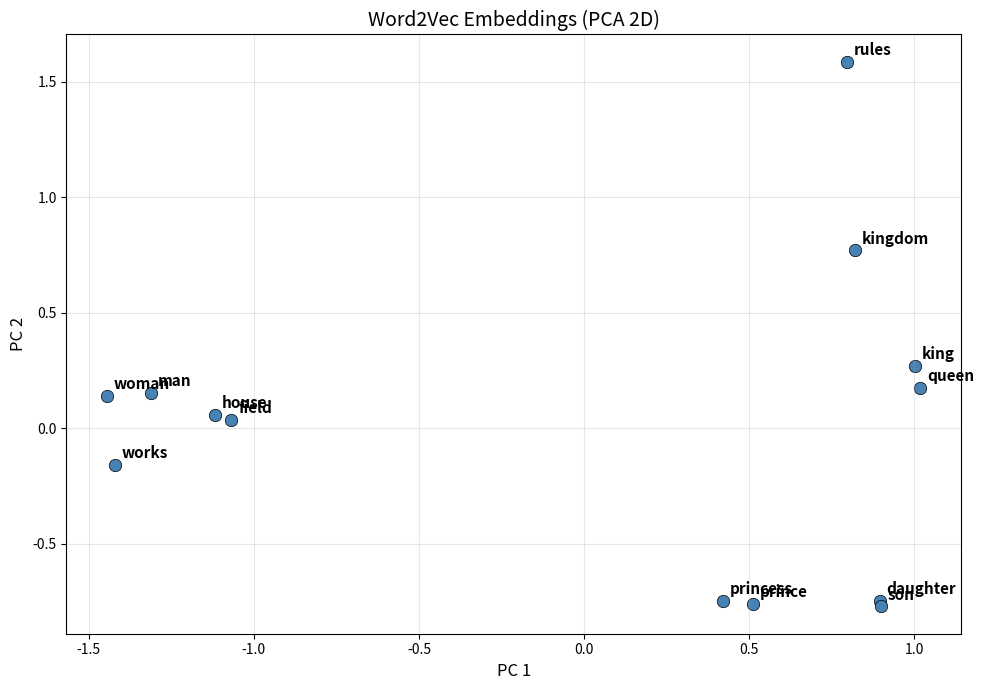

Python code for this plot:
import numpy as np
import matplotlib.pyplot as plt
from collections import Counter, defaultdict
from typing import List, Dict, Tuple, Optional

np.random.seed(42)
%matplotlib inline

def build_term_document_matrix(
    documents: List[List[str]],
) -> Tuple[np.ndarray, List[str], List[int]]:
    """
    Build a term-document matrix.

    Args:
        documents: list of documents, each document is a list of words.

    Returns:
        matrix: shape (|V|, |D|) -- rows are words, columns are documents.
        vocab: sorted list of unique words.
        doc_indices: list of document indices [0, 1, ..., |D|-1].
    """
    vocab = sorted(set(word for doc in documents for word in doc))
    word_to_idx = {w: i for i, w in enumerate(vocab)}

    matrix = np.zeros((len(vocab), len(documents)))
    for j, doc in enumerate(documents):
        for word in doc:
            matrix[word_to_idx[word], j] += 1

    return matrix, vocab, list(range(len(documents)))

def build_cooccurrence_matrix(
    corpus: List[List[str]], window_size: int = 2
) -> Tuple[np.ndarray, List[str]]:
    """
    Build a symmetric word-word co-occurrence matrix.

    For each word, count how many times every other word appears within
    a +/- window_size context window across all sentences.

    Args:
        corpus: list of sentences, each sentence is a list of words.
        window_size: number of words to the left and right to consider.

    Returns:
        matrix: shape (|V|, |V|) symmetric co-occurrence counts.
        vocab: sorted list of unique words.
    """
    vocab = sorted(set(word for sent in corpus for word in sent))
    word_to_idx = {w: i for i, w in enumerate(vocab)}
    V = len(vocab)
    matrix = np.zeros((V, V))

    for sentence in corpus:
        for i, word in enumerate(sentence):
            start = max(0, i - window_size)
            end = min(len(sentence), i + window_size + 1)
            for j in range(start, end):
                if i != j:
                    matrix[word_to_idx[word], word_to_idx[sentence[j]]] += 1

    return matrix, vocab

def compute_tfidf(term_doc_matrix: np.ndarray) -> np.ndarray:
    """
    Compute TF-IDF from a term-document matrix.

    TF(t,d) = count(t,d) / total_words_in_d
    IDF(t)  = log(N / df(t))
    TF-IDF  = TF * IDF

    Args:
        term_doc_matrix: shape (|V|, |D|), raw counts.

    Returns:
        tfidf_matrix: shape (|V|, |D|), TF-IDF weighted values.
    """
    N = term_doc_matrix.shape[1]  # number of documents

    # TF: normalize each column (document) by its total word count
    col_sums = term_doc_matrix.sum(axis=0, keepdims=True)  # (1, |D|)
    tf = term_doc_matrix / (col_sums + 1e-10)

    # DF: number of documents each term appears in
    df = np.sum(term_doc_matrix > 0, axis=1, keepdims=True)  # (|V|, 1)

    # IDF: log(N / df), with smoothing to avoid division by zero
    idf = np.log(N / (df + 1e-10))

    return tf * idf

# --- Demo: Count-Based Embeddings ---

documents = [
    "the cat sat on the mat".split(),
    "the dog sat on the log".split(),
    "the cat chased the dog".split(),
    "the bird flew over the mat".split(),
]

# Term-document matrix
tdm, vocab_td, doc_ids = build_term_document_matrix(documents)
print("=== Term-Document Matrix ===")
print(f"Vocabulary ({len(vocab_td)} words): {vocab_td}")
print(f"Shape: {tdm.shape}  (words x documents)\n")
# Print as a table
header = "Word".ljust(12) + "".join(f"Doc {d}".rjust(6) for d in doc_ids)
print(header)
print("-" * len(header))
for i, w in enumerate(vocab_td):
    row = w.ljust(12) + "".join(f"{int(tdm[i, j])}".rjust(6) for j in doc_ids)
    print(row)

# TF-IDF
tfidf = compute_tfidf(tdm)
print("\n=== TF-IDF Matrix ===")
header = "Word".ljust(12) + "".join(f"Doc {d}".rjust(8) for d in doc_ids)
print(header)
print("-" * len(header))
for i, w in enumerate(vocab_td):
    row = w.ljust(12) + "".join(f"{tfidf[i, j]:.3f}".rjust(8) for j in doc_ids)
    print(row)
print("\nNote: 'the' has TF-IDF = 0.000 everywhere (appears in all docs, IDF -> 0).")

# Co-occurrence matrix
corpus = [
    "I like deep learning".split(),
    "I like NLP".split(),
    "I enjoy flying".split(),
]
cooc, vocab_co = build_cooccurrence_matrix(corpus, window_size=2)
print("\n=== Word-Word Co-occurrence Matrix (window=2) ===")
print(f"Vocabulary: {vocab_co}")
header = "".ljust(10) + "".join(w.rjust(10) for w in vocab_co)
print(header)
for i, w in enumerate(vocab_co):
    row = w.ljust(10) + "".join(f"{int(cooc[i, j])}".rjust(10) for j in range(len(vocab_co)))
    print(row)

def cosine_similarity(u: np.ndarray, v: np.ndarray) -> float:
    """
    Compute cosine similarity between two vectors.

    cos(u, v) = (u . v) / (||u|| * ||v||)

    Returns 0.0 if either vector has zero norm.
    """
    dot = np.dot(u, v)
    norm_u = np.linalg.norm(u)
    norm_v = np.linalg.norm(v)
    if norm_u == 0.0 or norm_v == 0.0:
        return 0.0
    return float(dot / (norm_u * norm_v))

def most_similar(
    word: str,
    matrix: np.ndarray,
    vocab: List[str],
    top_k: int = 5,
) -> List[Tuple[str, float]]:
    """
    Find the top-k most similar words to `word` using cosine similarity.

    Args:
        word: the query word.
        matrix: shape (|V|, d) -- each row is a word embedding.
        vocab: list of words corresponding to rows of `matrix`.
        top_k: how many neighbors to return.

    Returns:
        List of (word, similarity) tuples, sorted descending by similarity.
    """
    if word not in vocab:
        return []
    word_idx = vocab.index(word)
    word_vec = matrix[word_idx]

    similarities = []
    for i, w in enumerate(vocab):
        if i == word_idx:
            continue
        sim = cosine_similarity(word_vec, matrix[i])
        similarities.append((w, sim))

    similarities.sort(key=lambda x: x[1], reverse=True)
    return similarities[:top_k]

def word_analogy(
    a: str,
    b: str,
    c: str,
    embeddings: Dict[str, np.ndarray],
    vocab: List[str],
) -> str:
    """
    Solve the analogy: a is to b as c is to ?

    Method: find the word whose embedding is closest to (b - a + c),
    excluding a, b, and c from the candidates.

    Args:
        a, b, c: words in the analogy.
        embeddings: dict mapping word -> np.ndarray vector.
        vocab: list of candidate words.

    Returns:
        The word d that best completes a:b :: c:d.
    """
    target = embeddings[b] - embeddings[a] + embeddings[c]
    exclude = {a, b, c}

    best_word = None
    best_sim = -2.0
    for w in vocab:
        if w in exclude or w not in embeddings:
            continue
        sim = cosine_similarity(target, embeddings[w])
        if sim > best_sim:
            best_sim = sim
            best_word = w

    return best_word

# --- Demo: Cosine Similarity ---

print("=== Cosine Similarity ===")
u = np.array([1, 2, 3], dtype=float)
v = np.array([2, 4, 6], dtype=float)  # parallel to u
w = np.array([3, 2, 1], dtype=float)  # different direction
z = np.array([0, 0, 0], dtype=float)  # zero vector

print(f"cos(u, v) = {cosine_similarity(u, v):.4f}  (parallel vectors, expect 1.0)")
print(f"cos(u, w) = {cosine_similarity(u, w):.4f}  (different direction)")
print(f"cos(u, z) = {cosine_similarity(u, z):.4f}  (zero vector, expect 0.0)")

# Recreating the textbook example (SLP Fig 5.3 / 5.5)
print("\n--- Textbook Example: cherry vs. digital vs. information ---")
# Dimensions: [pie, data, computer]
cherry      = np.array([442, 8, 2], dtype=float)
digital     = np.array([5, 1683, 1670], dtype=float)
information = np.array([5, 3982, 3325], dtype=float)

print(f"cos(cherry, information)  = {cosine_similarity(cherry, information):.3f}")
print(f"cos(digital, information) = {cosine_similarity(digital, information):.3f}")
print("As the textbook notes, 'information' is much closer to 'digital' than to 'cherry'.")

# Most similar words from co-occurrence matrix
print("\n--- Most Similar Words (co-occurrence matrix from Part 1) ---")
for query in ["I", "like"]:
    neighbors = most_similar(query, cooc, vocab_co, top_k=3)
    print(f"  '{query}' -> {[(w, round(s, 3)) for w, s in neighbors]}")

# Word analogy demo with hand-crafted embeddings
print("\n--- Word Analogy (hand-crafted embeddings) ---")
# Create toy embeddings that encode gender and royalty dimensions
toy_embeddings = {
    "king":    np.array([0.9, 0.1, 0.9]),   # [royalty, female, authority]
    "queen":   np.array([0.9, 0.9, 0.9]),
    "man":     np.array([0.1, 0.1, 0.5]),
    "woman":   np.array([0.1, 0.9, 0.5]),
    "prince":  np.array([0.7, 0.1, 0.4]),
    "princess":np.array([0.7, 0.9, 0.4]),
}
toy_vocab = list(toy_embeddings.keys())

result = word_analogy("man", "king", "woman", toy_embeddings, toy_vocab)
print(f"  man : king :: woman : {result}")

result = word_analogy("king", "prince", "queen", toy_embeddings, toy_vocab)
print(f"  king : prince :: queen : {result}")

def generate_skipgram_pairs(
    corpus: List[List[str]], window_size: int = 2
) -> List[Tuple[str, str]]:
    """
    Generate (center, context) pairs for skip-gram training.

    For each word in each sentence, pair it with every word within
    +/- window_size positions.

    Args:
        corpus: list of sentences (each a list of tokens).
        window_size: how many words left/right to include.

    Returns:
        List of (center_word, context_word) string pairs.
    """
    pairs = []
    for sentence in corpus:
        for i, center in enumerate(sentence):
            start = max(0, i - window_size)
            end = min(len(sentence), i + window_size + 1)
            for j in range(start, end):
                if i != j:
                    pairs.append((center, sentence[j]))
    return pairs

class SimpleWord2Vec:
    """
    Simplified Word2Vec skip-gram with negative sampling.

    Implements the SGNS algorithm from SLP Ch 5.5 with:
    - Two embedding matrices W (target) and C (context)
    - Negative sampling from a unigram distribution raised to the 0.75 power
    - SGD updates following Eq. 5.25--5.27
    """

    def __init__(
        self,
        vocab_size: int,
        embedding_dim: int = 50,
        lr: float = 0.025,
    ):
        self.embedding_dim = embedding_dim
        self.lr = lr
        self.vocab_size = vocab_size
        # Target (center) embeddings W and context embeddings C
        self.W = np.random.randn(vocab_size, embedding_dim) * 0.01
        self.C = np.random.randn(vocab_size, embedding_dim) * 0.01

    @staticmethod
    def _sigmoid(x: np.ndarray) -> np.ndarray:
        """Numerically stable sigmoid."""
        return 1.0 / (1.0 + np.exp(-np.clip(x, -500, 500)))

    def train_pair(
        self,
        center_idx: int,
        context_idx: int,
        negative_indices: List[int],
    ) -> float:
        """
        One SGD step for a (center, context) pair with negative samples.

        Implements the gradient updates from SLP Eq. 5.25--5.27:
          c_pos <- c_pos - lr * [sigma(c_pos . w) - 1] * w
          c_neg <- c_neg - lr * [sigma(c_neg . w)] * w
          w     <- w     - lr * {[sigma(c_pos . w) - 1] * c_pos
                                  + sum [sigma(c_neg . w)] * c_neg}

        Returns:
            The loss for this training instance.
        """
        w = self.W[center_idx].copy()
        c_pos = self.C[context_idx].copy()

        # --- Positive pair ---
        score_pos = self._sigmoid(np.dot(c_pos, w))
        # Loss contribution: -log(sigma(c_pos . w))
        loss = -np.log(score_pos + 1e-10)

        # Gradients for w accumulator
        grad_w = (score_pos - 1.0) * c_pos

        # Update context embedding for positive sample (Eq. 5.25)
        self.C[context_idx] -= self.lr * (score_pos - 1.0) * w

        # --- Negative pairs ---
        for neg_idx in negative_indices:
            c_neg = self.C[neg_idx].copy()
            score_neg = self._sigmoid(np.dot(c_neg, w))
            # Loss contribution: -log(sigma(-c_neg . w)) = -log(1 - sigma(c_neg . w))
            loss -= np.log(1.0 - score_neg + 1e-10)

            # Accumulate gradient for w (Eq. 5.24 second term)
            grad_w += score_neg * c_neg

            # Update context embedding for negative sample (Eq. 5.26)
            self.C[neg_idx] -= self.lr * score_neg * w

        # Update target embedding (Eq. 5.27)
        self.W[center_idx] -= self.lr * grad_w

        return float(loss)

    def get_embedding(self, word_idx: int) -> np.ndarray:
        """Return the target embedding for a word."""
        return self.W[word_idx]

# --- Train Word2Vec on a small corpus ---

train_corpus = [
    "the king rules the kingdom".split(),
    "the queen rules the kingdom".split(),
    "the prince is the son of the king".split(),
    "the princess is the daughter of the queen".split(),
    "the man works in the field".split(),
    "the woman works in the house".split(),
] * 20  # Repeat to get enough training signal

# Build vocabulary and word-index mapping
w2v_vocab = sorted(set(word for sent in train_corpus for word in sent))
w2v_word_to_idx = {w: i for i, w in enumerate(w2v_vocab)}
w2v_idx_to_word = {i: w for w, i in w2v_word_to_idx.items()}
V = len(w2v_vocab)
print(f"Vocabulary ({V} words): {w2v_vocab}")

# Build unigram distribution for negative sampling (raised to 0.75 power)
word_counts = Counter(word for sent in train_corpus for word in sent)
freqs = np.array([word_counts[w2v_idx_to_word[i]] for i in range(V)], dtype=float)
freqs_alpha = freqs ** 0.75
neg_sample_probs = freqs_alpha / freqs_alpha.sum()

# Generate skip-gram pairs
pairs = generate_skipgram_pairs(train_corpus, window_size=2)
print(f"Generated {len(pairs)} skip-gram training pairs.")
print(f"First 10 pairs: {pairs[:10]}")

# Train
EMBEDDING_DIM = 30
NUM_NEGATIVES = 5
NUM_EPOCHS = 5

model = SimpleWord2Vec(vocab_size=V, embedding_dim=EMBEDDING_DIM, lr=0.025)

for epoch in range(NUM_EPOCHS):
    # Shuffle pairs each epoch
    indices = np.random.permutation(len(pairs))
    total_loss = 0.0
    for idx in indices:
        center_word, context_word = pairs[idx]
        center_idx = w2v_word_to_idx[center_word]
        context_idx = w2v_word_to_idx[context_word]

        # Sample negatives (exclude the center word)
        neg_indices = []
        while len(neg_indices) < NUM_NEGATIVES:
            neg = np.random.choice(V, p=neg_sample_probs)
            if neg != center_idx:
                neg_indices.append(int(neg))

        loss = model.train_pair(center_idx, context_idx, neg_indices)
        total_loss += loss

    avg_loss = total_loss / len(pairs)
    print(f"Epoch {epoch + 1}/{NUM_EPOCHS}, avg loss: {avg_loss:.4f}")

# Show similar words using the learned embeddings
print("\n=== Most Similar Words (Word2Vec) ===")
w2v_matrix = np.array([model.get_embedding(i) for i in range(V)])
for query in ["king", "queen", "man", "woman"]:
    neighbors = most_similar(query, w2v_matrix, w2v_vocab, top_k=5)
    print(f"  '{query}' -> {[(w, round(s, 3)) for w, s in neighbors]}")

def pca_2d(embeddings: np.ndarray) -> np.ndarray:
    """
    Reduce embeddings to 2D using PCA.

    Steps:
        1. Center the data (subtract mean).
        2. Compute covariance matrix.
        3. Eigendecomposition via np.linalg.eigh (symmetric matrix).
        4. Project onto top 2 eigenvectors.

    Args:
        embeddings: shape (n_words, d) -- one row per word.

    Returns:
        projected: shape (n_words, 2).
    """
    # 1. Center
    mean = embeddings.mean(axis=0)
    centered = embeddings - mean

    # 2. Covariance matrix (d x d)
    cov = np.dot(centered.T, centered) / centered.shape[0]

    # 3. Eigendecomposition (eigh returns sorted ascending)
    eigenvalues, eigenvectors = np.linalg.eigh(cov)

    # 4. Take top 2 eigenvectors (last two columns, reversed for descending)
    top2 = eigenvectors[:, -2:][:, ::-1]  # shape (d, 2)

    # Project
    projected = np.dot(centered, top2)
    return projected

def visualize_embeddings(
    embeddings: np.ndarray,
    words: List[str],
    title: str = "Word Embeddings (PCA 2D)",
) -> None:
    """
    Reduce embeddings to 2D via PCA and display a scatter plot with word labels.

    Args:
        embeddings: shape (n_words, d).
        words: list of word strings matching the rows of embeddings.
        title: plot title.
    """
    coords = pca_2d(embeddings)

    fig, ax = plt.subplots(figsize=(10, 7))
    ax.scatter(coords[:, 0], coords[:, 1], c="steelblue", s=80, edgecolors="k", linewidths=0.5)

    for i, word in enumerate(words):
        ax.annotate(
            word,
            (coords[i, 0], coords[i, 1]),
            textcoords="offset points",
            xytext=(5, 5),
            fontsize=11,
            fontweight="bold",
        )

    ax.set_title(title, fontsize=14)
    ax.set_xlabel("PC 1", fontsize=12)
    ax.set_ylabel("PC 2", fontsize=12)
    ax.grid(True, alpha=0.3)
    plt.tight_layout()
    plt.show()

# --- Demo: Visualize the Word2Vec embeddings ---

# Use the embeddings trained in Part 3 (excluding very frequent words like 'the', 'of', 'in', 'is')
stopwords = {"the", "of", "in", "is"}
content_words = [w for w in w2v_vocab if w not in stopwords]
content_indices = [w2v_word_to_idx[w] for w in content_words]
content_embeddings = w2v_matrix[content_indices]

print(f"Visualizing {len(content_words)} content words: {content_words}")
visualize_embeddings(content_embeddings, content_words, title="Word2Vec Embeddings (PCA 2D)")

def _rank(values: List[float]) -> List[float]:
    """
    Compute ranks for a list of values (1-based, average ties).
    """
    n = len(values)
    indexed = sorted(range(n), key=lambda i: values[i])
    ranks = [0.0] * n

    i = 0
    while i < n:
        # Find the end of the group of tied values
        j = i + 1
        while j < n and values[indexed[j]] == values[indexed[i]]:
            j += 1
        # Average rank for tied values
        avg_rank = (i + 1 + j) / 2.0
        for k in range(i, j):
            ranks[indexed[k]] = avg_rank
        i = j

    return ranks


def spearman_correlation(x: List[float], y: List[float]) -> float:
    """
    Compute Spearman rank correlation between two lists.

    rho = 1 - 6 * sum(d_i^2) / (n * (n^2 - 1))
    where d_i = rank(x_i) - rank(y_i).
    """
    n = len(x)
    if n < 2:
        return 0.0
    ranks_x = _rank(x)
    ranks_y = _rank(y)
    d_sq = sum((rx - ry) ** 2 for rx, ry in zip(ranks_x, ranks_y))
    return 1.0 - (6.0 * d_sq) / (n * (n ** 2 - 1))

def evaluate_similarity(
    embeddings: Dict[str, np.ndarray],
    word_pairs: List[Tuple[str, str, float]],
) -> float:
    """
    Evaluate embeddings on a word similarity task.

    For each (word1, word2, human_score) triple, compute cosine similarity
    between the embeddings and compare with human ratings via Spearman's rho.

    Pairs where either word is missing from embeddings are skipped.

    Args:
        embeddings: dict mapping word -> vector.
        word_pairs: list of (word1, word2, human_score) tuples.

    Returns:
        Spearman correlation between model similarities and human scores.
    """
    model_sims = []
    human_sims = []

    for w1, w2, human_score in word_pairs:
        if w1 not in embeddings or w2 not in embeddings:
            continue
        sim = cosine_similarity(embeddings[w1], embeddings[w2])
        model_sims.append(sim)
        human_sims.append(human_score)

    if len(model_sims) < 2:
        return 0.0

    return spearman_correlation(model_sims, human_sims)

def evaluate_analogies(
    embeddings: Dict[str, np.ndarray],
    analogies: List[Tuple[str, str, str, str]],
) -> float:
    """
    Evaluate embeddings on a word analogy task: a:b :: c:?

    For each (a, b, c, expected_d) tuple, use word_analogy() to predict d
    and check if it matches expected_d.

    Analogies where any word is missing from embeddings are skipped.

    Args:
        embeddings: dict mapping word -> vector.
        analogies: list of (a, b, c, d) tuples.

    Returns:
        Accuracy (fraction correct out of answerable analogies).
    """
    vocab = list(embeddings.keys())
    correct = 0
    total = 0

    for a, b, c, expected_d in analogies:
        if any(w not in embeddings for w in [a, b, c, expected_d]):
            continue
        predicted = word_analogy(a, b, c, embeddings, vocab)
        if predicted == expected_d:
            correct += 1
        total += 1

    if total == 0:
        return 0.0
    return correct / total

# --- Demo: Evaluating Embeddings ---

# Use the hand-crafted toy embeddings from Part 2 for clean demonstrations

# 1. Word Similarity Evaluation
print("=== Word Similarity Evaluation ===")
# (word1, word2, human_similarity_score) -- scores from 0 to 10
similarity_test_data = [
    ("king", "queen", 8.5),
    ("king", "man", 5.0),
    ("king", "woman", 4.0),
    ("queen", "woman", 5.5),
    ("man", "woman", 7.0),
    ("prince", "princess", 8.0),
    ("king", "prince", 7.0),
    ("queen", "princess", 7.0),
    ("man", "prince", 4.5),
    ("woman", "princess", 5.0),
]

print("\nPair-by-pair comparison:")
print(f"{'Word 1':<12} {'Word 2':<12} {'Human':>7} {'Model':>7}")
print("-" * 42)
for w1, w2, human in similarity_test_data:
    model_sim = cosine_similarity(toy_embeddings[w1], toy_embeddings[w2])
    print(f"{w1:<12} {w2:<12} {human:>7.1f} {model_sim:>7.3f}")

rho = evaluate_similarity(toy_embeddings, similarity_test_data)
print(f"\nSpearman correlation (rho): {rho:.4f}")
print("(1.0 = perfect agreement with human judgments)")

# 2. Word Analogy Evaluation
print("\n=== Word Analogy Evaluation ===")
analogy_test_data = [
    ("man", "king", "woman", "queen"),
    ("man", "prince", "woman", "princess"),
    ("king", "queen", "prince", "princess"),
]

for a, b, c, expected in analogy_test_data:
    predicted = word_analogy(a, b, c, toy_embeddings, toy_vocab)
    status = "CORRECT" if predicted == expected else f"WRONG (got {predicted})"
    print(f"  {a}:{b} :: {c}:? -> predicted='{predicted}' [{status}]")

accuracy = evaluate_analogies(toy_embeddings, analogy_test_data)
print(f"\nAnalogy accuracy: {accuracy:.1%} ({int(accuracy * len(analogy_test_data))}/{len(analogy_test_data)})")
